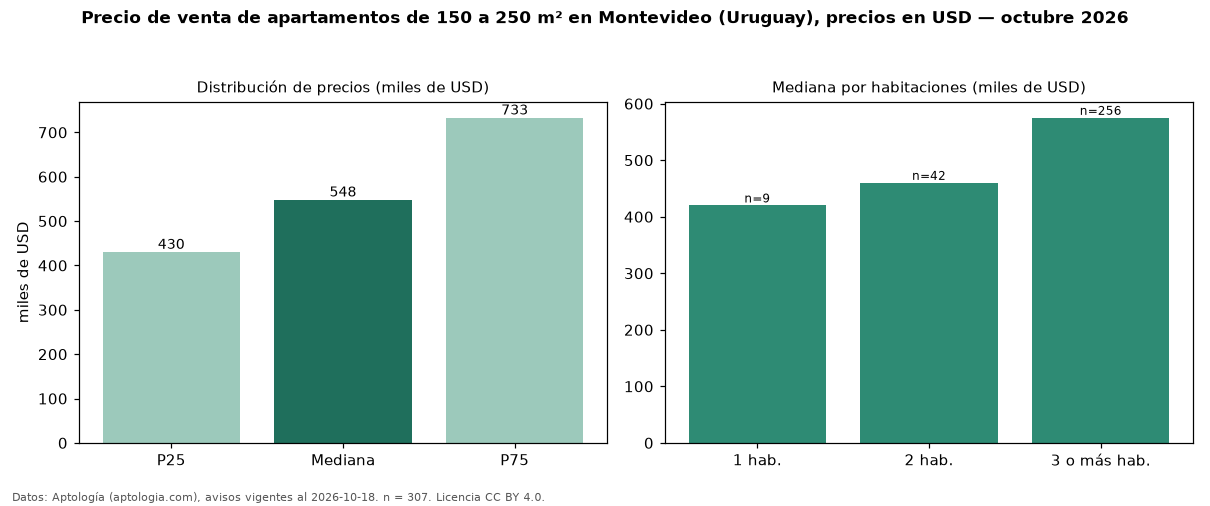

The table this chart was drawn from, first rows:
seccion, metrica, valor, moneda, n
filtro, area5, de 150 a 250 m², , 307
precio, p25, 430000, USD, 307
precio, mediana, 547961, USD, 307
precio, p75, 732810, USD, 307
precio, minimo, 80000, USD, 307
precio, maximo, 2431000, USD, 307
m2, mediana_precio_m2, 3129, USD, 285
m2, area_mediana_m2, 179.0, m2, 285
banos, mediana_banos, 3.0, , 
parqueadero, pct_con_parqueadero, 100.0, %, 193
habitaciones, 1, 420000, USD, 9
habitaciones, 2, 460000, USD, 42
habitaciones, 3+, 575000, USD, 256
fuente, fecha_datos, 2026-10-18, , 
fuente, atribucion, https://www.aptologia.com/uy/venta/monte…, , 
fuente, licencia, CC BY 4.0, , 
